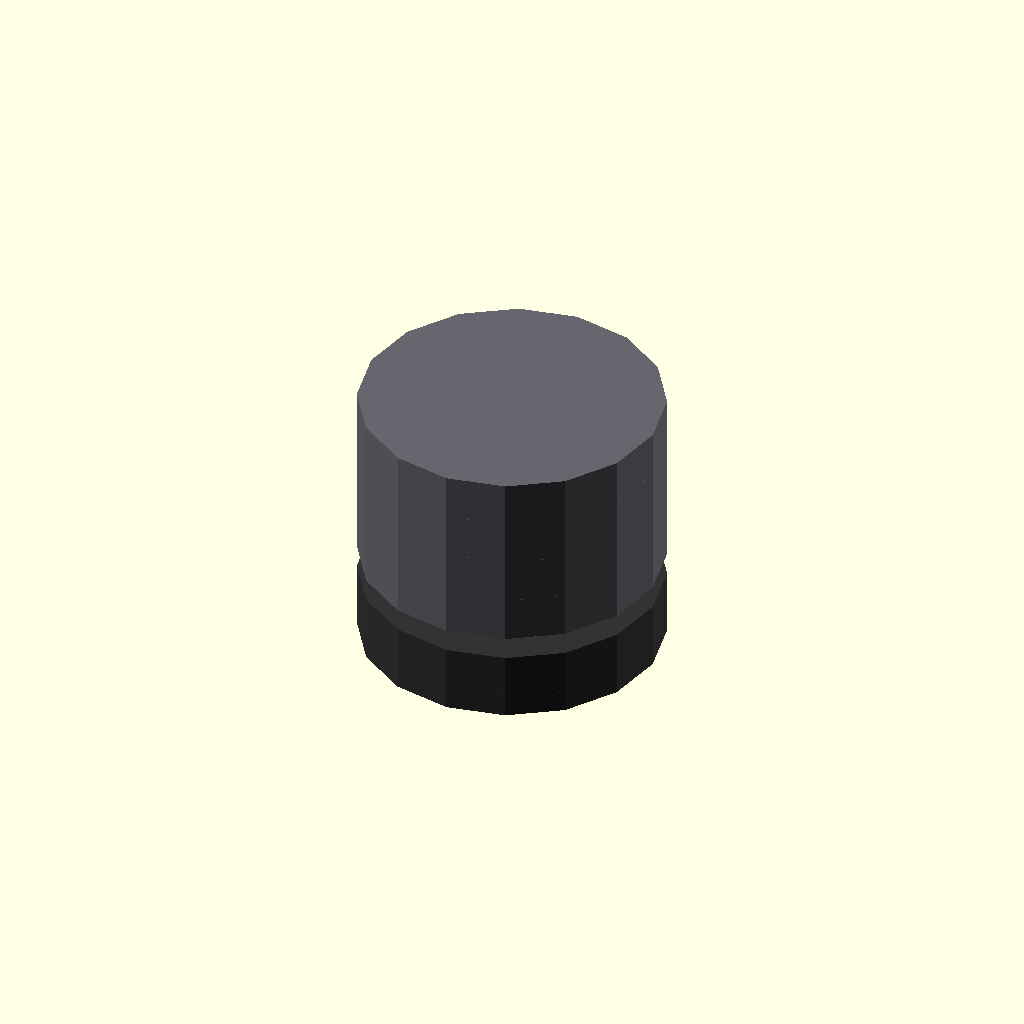
Cell 1 — every parameter at its default value.
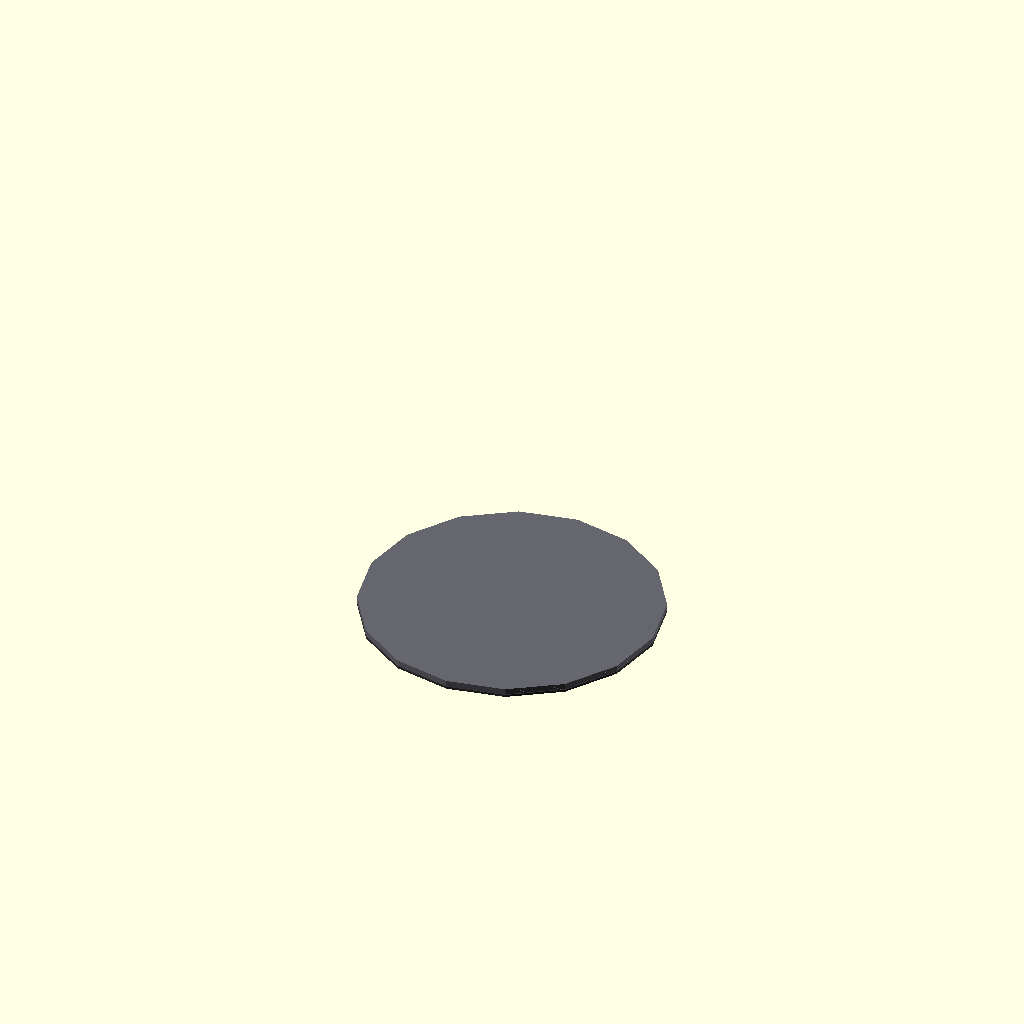
Cell 2: thickness_mm = 0.05 (everything else at default).
One fixed orthographic camera (rotation 55°, 0°, 25°; colour scheme Cornfield) for every cell.
The OpenSCAD source (results/nopscadlib/ablations/no_recovery/scad/washer__M3_rubber_washer.scad):
// Parameters
inner_diameter_mm = 3; //[1.5:6:0.1]
outer_diameter_mm = 10; //[5:20:0.1]
thickness_mm = 1.5; //[0.75:3:0.05]
hole_clearance_mm = 0.2; //[0:0.6:0.05]
overlap_mm = 0.8; //[0.5:2:0.1]

// Washer - base geometry
module washer_solid() {
  color([0.2, 0.2, 0.2]) { // Rubber color
    difference() {
      cylinder(r=outer_diameter_mm/2, h=thickness_mm, center=true);
      cylinder(r=(inner_diameter_mm + hole_clearance_mm)/2, h=thickness_mm + 2*overlap_mm, center=true);
    }
  }
}

// Round Grommet Top - detailed geometry
module round_grommet_top() {
  color([0.2, 0.2, 0.2]) {
    translate([0, 0, thickness_mm/2]) {
      cylinder(r=outer_diameter_mm/2, h=thickness_mm, center=true);
    }
  }
}

// Round Grommet Assembly - detailed geometry
module round_grommet_assembly() {
  color([0.2, 0.2, 0.2]) {
    union() {
      washer_solid();
      round_grommet_top();
    }
  }
}

// Nut And Washer - detailed geometry
module nut_and_washer() {
  color([0.4, 0.4, 0.43]) { // Steel color
    union() {
      washer_solid();
      translate([0, 0, thickness_mm]) {
        cylinder(r=outer_diameter_mm/2, h=thickness_mm, center=true);
      }
    }
  }
}

// Screw And Washer - detailed geometry
module screw_and_washer() {
  color([0.4, 0.4, 0.43]) {
    union() {
      washer_solid();
      translate([0, 0, thickness_mm]) {
        cylinder(r=outer_diameter_mm/2, h=thickness_mm, center=true);
      }
    }
  }
}

// Assembly - combines all parts
module assembly() {
  translate([0, 0, 0]) round_grommet_assembly();
  translate([0, 0, thickness_mm * 2]) nut_and_washer();
  translate([0, 0, thickness_mm * 4]) screw_and_washer();
}

assembly();
Customizer parameters (derived from the source; name, type, default, range or options):
inner_diameter_mm: number, default 3, range 0.1 to 1.5, step 6
outer_diameter_mm: number, default 10, range 0.1 to 5, step 20
thickness_mm: number, default 1.5, range 0.05 to 0.75, step 3
hole_clearance_mm: number, default 0.2, range 0 to 0.05, step 0.6
overlap_mm: number, default 0.8, range 0.1 to 0.5, step 2
